Image classification data set "SPBDD-Sugarcane-Pokkah-Boeng-Dataset" (Shukichi/SPBDD-Sugarcane-Pokkah-Boeng-Dataset on GitHub). Class labels (4): healthy, mild, moderate, severe.

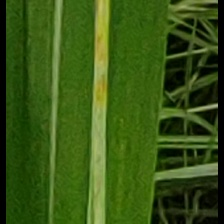
Label: mild

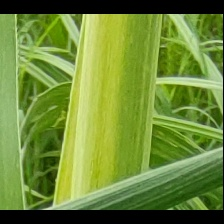
Label: mild

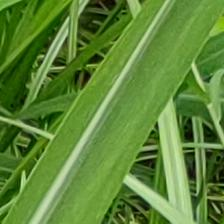
Label: healthy

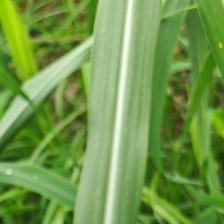
Label: healthy

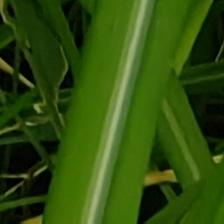
Label: healthy

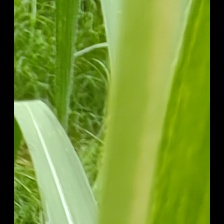
Label: mild
